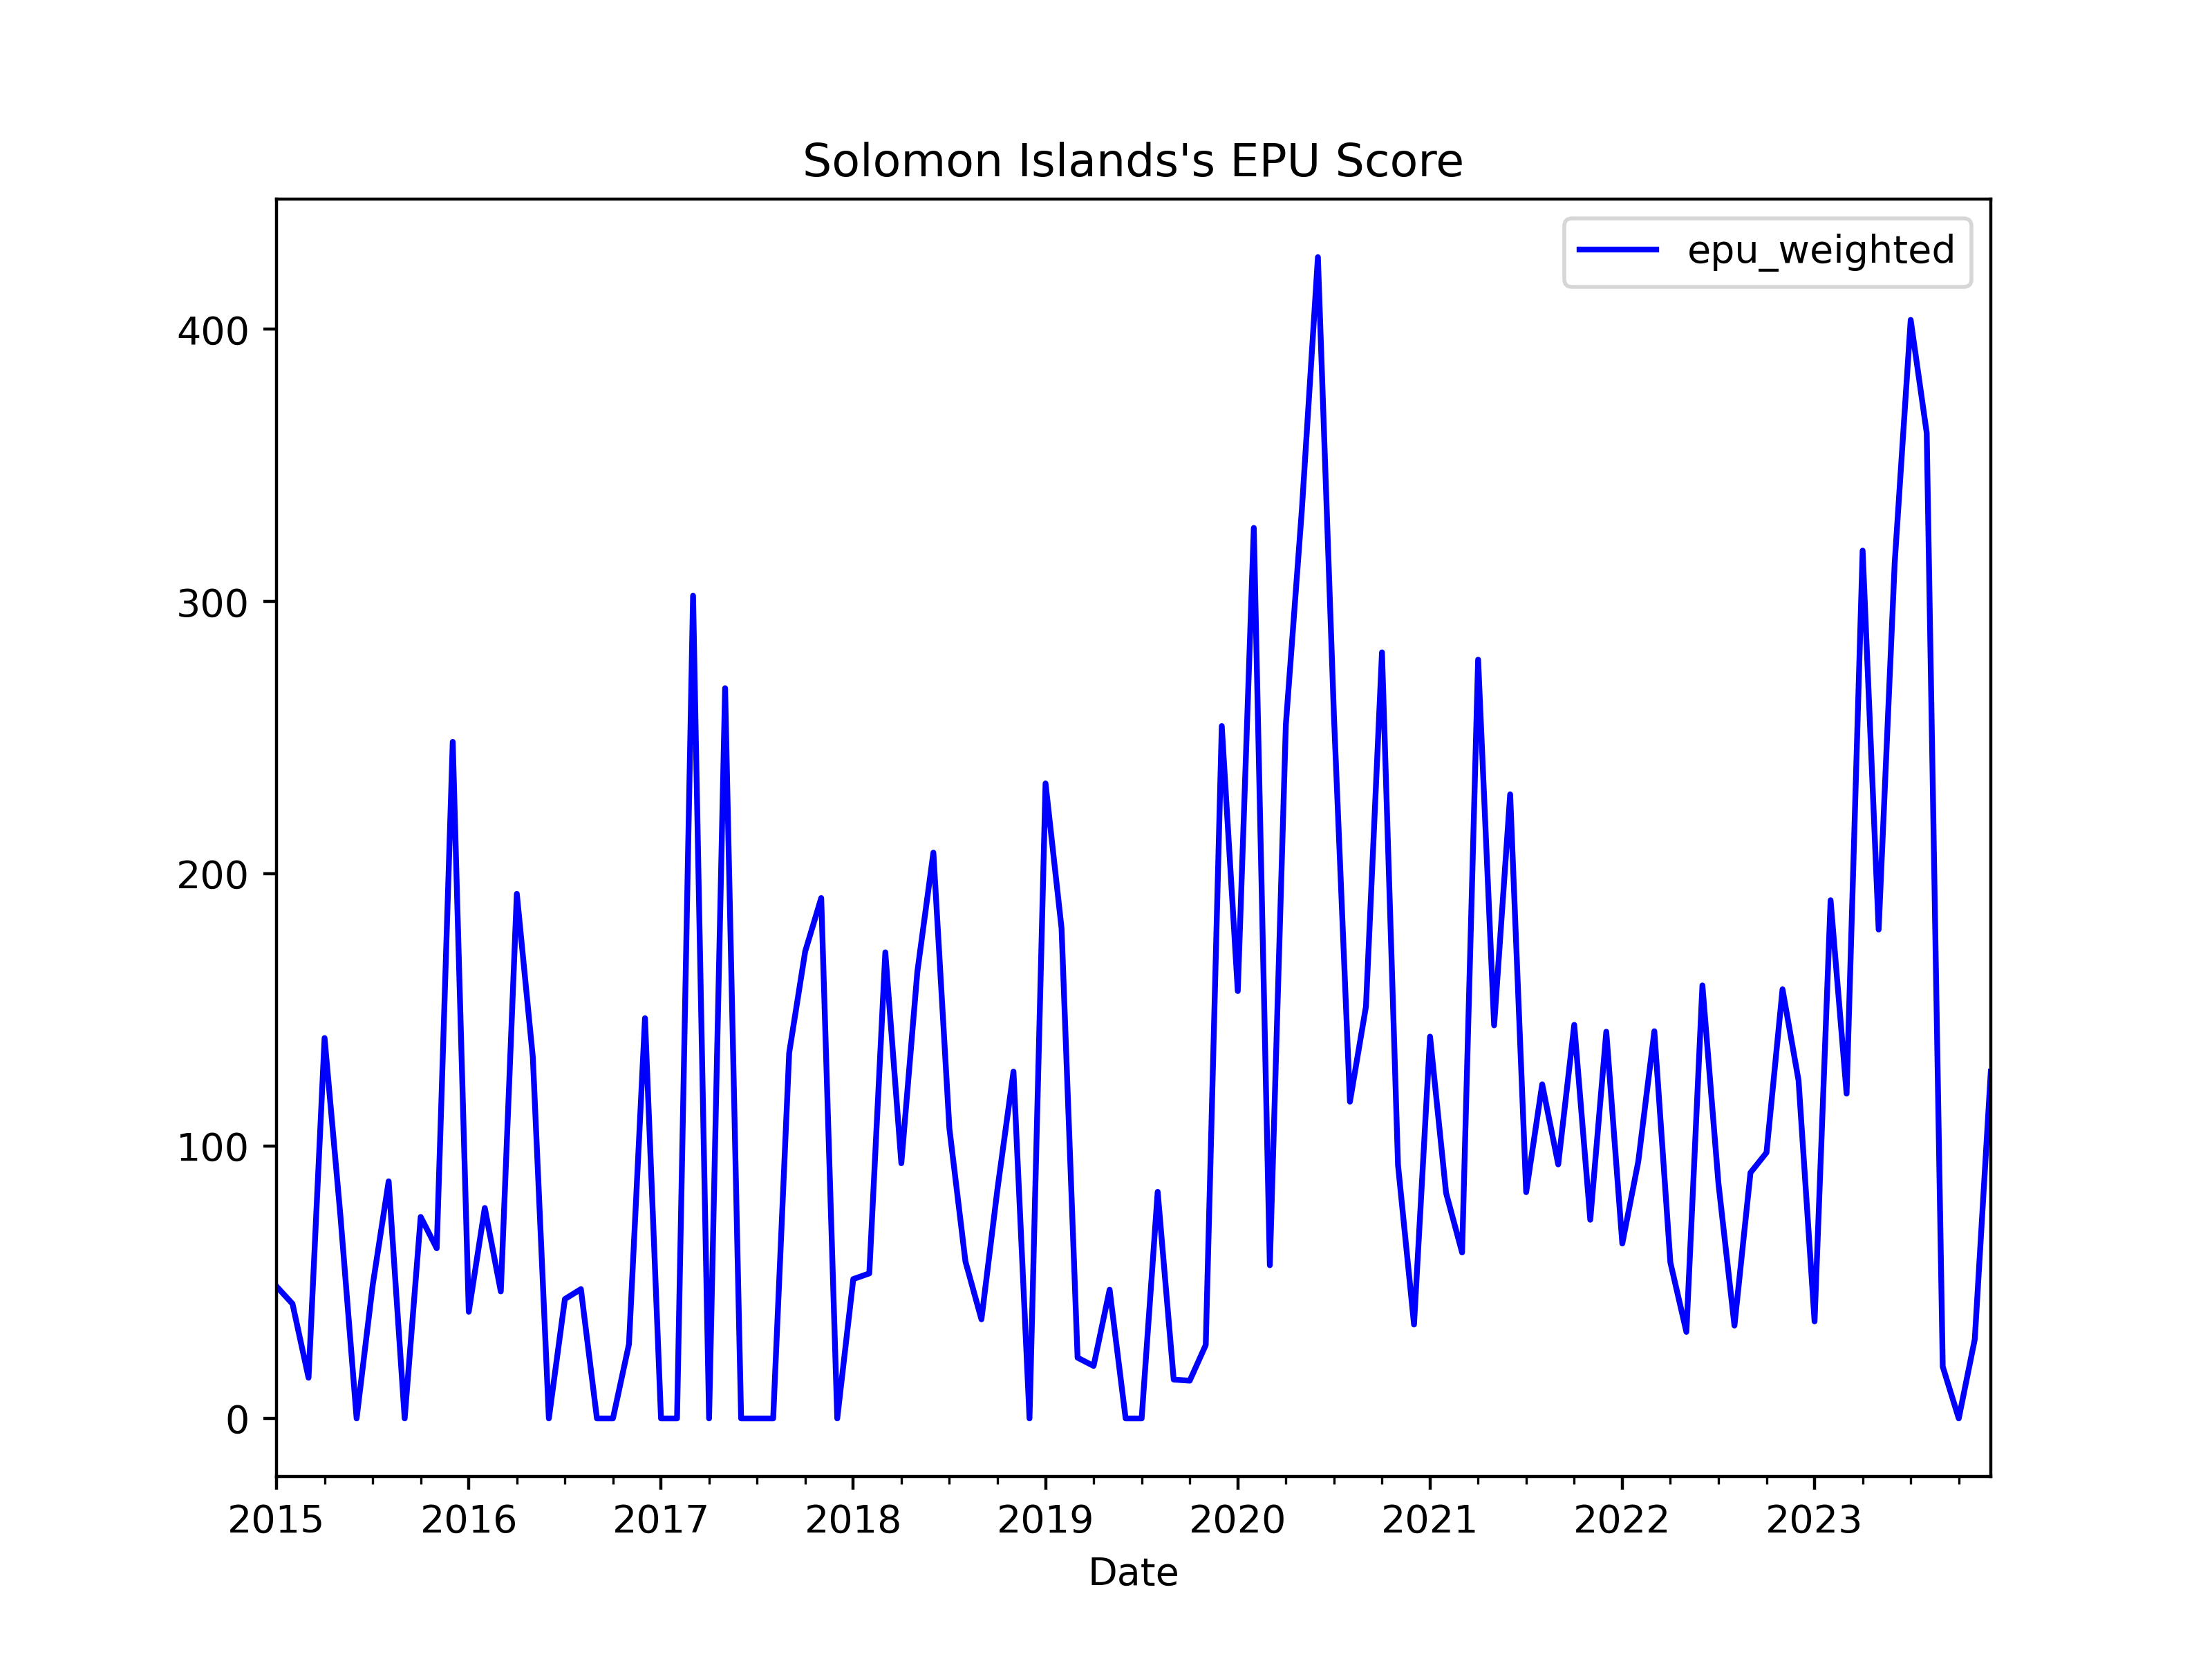

The table this chart was drawn from, first rows:
, date, ym, sibc_news_count, sibc_epu_count, sibc_ratio, solomon_islands_abc_news_count, solomon_islands_abc_epu_count, solomon_islands_abc_ratio, solomon_islands_rnz_news_count, solomon_islands_rnz_epu_count, solomon_islands_rnz_ratio, solomon_times_news_count, solomon_times_epu_count, solomon_times_ratio, island_sun_news_count, island_sun_epu_count, island_sun_ratio, solomon_star_news_count, solomon_star_epu_count, solomon_star_ratio, news_total, sibc_weights, solomon_islands_abc_weights
0, 2015-01-01, 2015-1, 228.0, 0.0, 0.0, 7.0, 0.0, 0.0, 0.0, 0.0, 0.0, 4.0, 1.0, 0.25, 0.0, 0.0, 0.0, 282.0, 1.0, 0.003546, 521.0, 0.4376, 0.01344
1, 2015-02-01, 2015-2, 211.0, 0.0, 0.0, 4.0, 0.0, 0.0, 11.0, 0.0, 0.0, 12.0, 0.0, 0.0, 0.0, 0.0, 0.0, 258.0, 1.0, 0.003876, 496.0, 0.4254, 0.008065
2, 2015-03-01, 2015-3, 266.0, 0.0, 0.0, 16.0, 2.0, 0.125, 32.0, 0.0, 0.0, 4.0, 0.0, 0.0, 0.0, 0.0, 0.0, 110.0, 0.0, 0.0, 428.0, 0.6215, 0.03738
3, 2015-04-01, 2015-4, 225.0, 1.0, 0.004444, 0.0, 0.0, 0.0, 27.0, 0.0, 0.0, 13.0, 0.0, 0.0, 0.0, 0.0, 0.0, 276.0, 3.0, 0.01087, 541.0, 0.4159, 0.0
4, 2015-05-01, 2015-5, 213.0, 1.0, 0.004695, 8.0, 0.0, 0.0, 26.0, 0.0, 0.0, 26.0, 0.0, 0.0, 0.0, 0.0, 0.0, 186.0, 1.0, 0.005376, 459.0, 0.4641, 0.01743
5, 2015-06-01, 2015-6, 207.0, 0.0, 0.0, 3.0, 0.0, 0.0, 51.0, 0.0, 0.0, 11.0, 0.0, 0.0, 0.0, 0.0, 0.0, 143.0, 0.0, 0.0, 415.0, 0.4988, 0.007229
6, 2015-07-01, 2015-7, 217.0, 0.0, 0.0, 7.0, 0.0, 0.0, 50.0, 0.0, 0.0, 2.0, 0.0, 0.0, 0.0, 0.0, 0.0, 152.0, 1.0, 0.006579, 428.0, 0.507, 0.01636
7, 2015-08-01, 2015-8, 277.0, 0.0, 0.0, 1.0, 0.0, 0.0, 35.0, 0.0, 0.0, 7.0, 0.0, 0.0, 0.0, 0.0, 0.0, 399.0, 3.0, 0.007519, 719.0, 0.3853, 0.001391
8, 2015-09-01, 2015-9, 134.0, 0.0, 0.0, 0.0, 0.0, 0.0, 24.0, 0.0, 0.0, 0.0, 0.0, 0.0, 0.0, 0.0, 0.0, 163.0, 0.0, 0.0, 321.0, 0.4174, 0.0
9, 2015-10-01, 2015-10, 60.0, 0.0, 0.0, 0.0, 0.0, 0.0, 19.0, 0.0, 0.0, 9.0, 0.0, 0.0, 0.0, 0.0, 0.0, 194.0, 1.0, 0.005155, 282.0, 0.2128, 0.0
10, 2015-11-01, 2015-11, 165.0, 0.0, 0.0, 1.0, 0.0, 0.0, 28.0, 0.0, 0.0, 4.0, 0.0, 0.0, 0.0, 0.0, 0.0, 136.0, 1.0, 0.007353, 334.0, 0.494, 0.002994
11, 2015-12-01, 2015-12, 0.0, 0.0, 0.0, 0.0, 0.0, 0.0, 26.0, 0.0, 0.0, 3.0, 0.0, 0.0, 0.0, 0.0, 0.0, 55.0, 1.0, 0.01818, 84.0, 0.0, 0.0
12, 2016-01-01, 2016-1, 172.0, 1.0, 0.005814, 0.0, 0.0, 0.0, 19.0, 0.0, 0.0, 0.0, 0.0, 0.0, 0.0, 0.0, 0.0, 140.0, 0.0, 0.0, 331.0, 0.5196, 0.0
13, 2016-02-01, 2016-2, 86.0, 0.0, 0.0, 1.0, 0.0, 0.0, 25.0, 0.0, 0.0, 4.0, 0.0, 0.0, 0.0, 0.0, 0.0, 154.0, 1.0, 0.006494, 270.0, 0.3185, 0.003704
14, 2016-03-01, 2016-3, 99.0, 1.0, 0.0101, 2.0, 0.0, 0.0, 25.0, 0.0, 0.0, 5.0, 0.0, 0.0, 0.0, 0.0, 0.0, 147.0, 0.0, 0.0, 278.0, 0.3561, 0.007194
15, 2016-04-01, 2016-4, 201.0, 0.0, 0.0, 4.0, 0.0, 0.0, 28.0, 0.0, 0.0, 0.0, 0.0, 0.0, 0.0, 0.0, 0.0, 92.0, 3.0, 0.03261, 325.0, 0.6185, 0.01231
16, 2016-05-01, 2016-5, 25.0, 0.0, 0.0, 4.0, 0.0, 0.0, 46.0, 1.0, 0.02174, 5.0, 0.0, 0.0, 0.0, 0.0, 0.0, 100.0, 0.0, 0.0, 180.0, 0.1389, 0.02222
17, 2016-06-01, 2016-6, 111.0, 0.0, 0.0, 0.0, 0.0, 0.0, 31.0, 0.0, 0.0, 6.0, 0.0, 0.0, 0.0, 0.0, 0.0, 207.0, 0.0, 0.0, 355.0, 0.3127, 0.0
18, 2016-07-01, 2016-7, 169.0, 0.0, 0.0, 0.0, 0.0, 0.0, 29.0, 0.0, 0.0, 32.0, 0.0, 0.0, 0.0, 0.0, 0.0, 246.0, 1.0, 0.004065, 476.0, 0.355, 0.0
19, 2016-08-01, 2016-8, 146.0, 1.0, 0.006849, 2.0, 0.0, 0.0, 19.0, 0.0, 0.0, 45.0, 0.0, 0.0, 0.0, 0.0, 0.0, 61.0, 0.0, 0.0, 273.0, 0.5348, 0.007326
20, 2016-09-01, 2016-9, 116.0, 0.0, 0.0, 3.0, 0.0, 0.0, 22.0, 0.0, 0.0, 34.0, 0.0, 0.0, 0.0, 0.0, 0.0, 91.0, 0.0, 0.0, 266.0, 0.4361, 0.01128
21, 2016-10-01, 2016-10, 90.0, 0.0, 0.0, 1.0, 0.0, 0.0, 17.0, 0.0, 0.0, 42.0, 0.0, 0.0, 0.0, 0.0, 0.0, 24.0, 0.0, 0.0, 174.0, 0.5172, 0.005747
22, 2016-11-01, 2016-11, 0.0, 0.0, 0.0, 0.0, 0.0, 0.0, 31.0, 0.0, 0.0, 45.0, 1.0, 0.02222, 0.0, 0.0, 0.0, 85.0, 0.0, 0.0, 161.0, 0.0, 0.0
23, 2016-12-01, 2016-12, 14.0, 0.0, 0.0, 6.0, 0.0, 0.0, 32.0, 0.0, 0.0, 7.0, 0.0, 0.0, 0.0, 0.0, 0.0, 83.0, 1.0, 0.01205, 142.0, 0.09859, 0.04225
24, 2017-01-01, 2017-1, 129.0, 0.0, 0.0, 2.0, 0.0, 0.0, 24.0, 0.0, 0.0, 12.0, 0.0, 0.0, 0.0, 0.0, 0.0, 0.0, 0.0, 0.0, 167.0, 0.7725, 0.01198
25, 2017-02-01, 2017-2, 0.0, 0.0, 0.0, 2.0, 0.0, 0.0, 24.0, 0.0, 0.0, 17.0, 0.0, 0.0, 0.0, 0.0, 0.0, 0.0, 0.0, 0.0, 43.0, 0.0, 0.04651
26, 2017-03-01, 2017-3, 33.0, 0.0, 0.0, 2.0, 0.0, 0.0, 32.0, 1.0, 0.03125, 12.0, 0.0, 0.0, 0.0, 0.0, 0.0, 0.0, 0.0, 0.0, 79.0, 0.4177, 0.02532
27, 2017-04-01, 2017-4, 48.0, 0.0, 0.0, 0.0, 0.0, 0.0, 22.0, 0.0, 0.0, 9.0, 0.0, 0.0, 0.0, 0.0, 0.0, 0.0, 0.0, 0.0, 79.0, 0.6076, 0.0
28, 2017-05-01, 2017-5, 53.0, 0.0, 0.0, 1.0, 0.0, 0.0, 30.0, 1.0, 0.03333, 5.0, 0.0, 0.0, 0.0, 0.0, 0.0, 0.0, 0.0, 0.0, 89.0, 0.5955, 0.01124
29, 2017-06-01, 2017-6, 44.0, 0.0, 0.0, 1.0, 0.0, 0.0, 42.0, 0.0, 0.0, 0.0, 0.0, 0.0, 0.0, 0.0, 0.0, 0.0, 0.0, 0.0, 87.0, 0.5057, 0.01149
30, 2017-07-01, 2017-7, 51.0, 0.0, 0.0, 0.0, 0.0, 0.0, 21.0, 0.0, 0.0, 0.0, 0.0, 0.0, 0.0, 0.0, 0.0, 0.0, 0.0, 0.0, 72.0, 0.7083, 0.0
31, 2017-08-01, 2017-8, 53.0, 0.0, 0.0, 4.0, 0.0, 0.0, 52.0, 0.0, 0.0, 1.0, 0.0, 0.0, 0.0, 0.0, 0.0, 135.0, 0.0, 0.0, 245.0, 0.2163, 0.01633
32, 2017-09-01, 2017-9, 64.0, 0.0, 0.0, 1.0, 0.0, 0.0, 26.0, 0.0, 0.0, 0.0, 0.0, 0.0, 165.0, 2.0, 0.01212, 55.0, 1.0, 0.01818, 311.0, 0.2058, 0.003215
33, 2017-10-01, 2017-10, 74.0, 0.0, 0.0, 0.0, 0.0, 0.0, 25.0, 0.0, 0.0, 4.0, 1.0, 0.25, 138.0, 3.0, 0.02174, 89.0, 1.0, 0.01124, 330.0, 0.2242, 0.0
34, 2017-11-01, 2017-11, 81.0, 1.0, 0.01235, 1.0, 0.0, 0.0, 24.0, 0.0, 0.0, 0.0, 0.0, 0.0, 151.0, 3.0, 0.01987, 84.0, 1.0, 0.0119, 341.0, 0.2375, 0.002933
35, 2017-12-01, 2017-12, 41.0, 0.0, 0.0, 0.0, 0.0, 0.0, 19.0, 0.0, 0.0, 0.0, 0.0, 0.0, 0.0, 0.0, 0.0, 41.0, 0.0, 0.0, 101.0, 0.4059, 0.0
36, 2018-01-01, 2018-1, 38.0, 0.0, 0.0, 0.0, 0.0, 0.0, 20.0, 0.0, 0.0, 5.0, 1.0, 0.2, 305.0, 2.0, 0.006557, 126.0, 0.0, 0.0, 494.0, 0.07692, 0.0
37, 2018-02-01, 2018-2, 44.0, 0.0, 0.0, 0.0, 0.0, 0.0, 23.0, 0.0, 0.0, 0.0, 0.0, 0.0, 432.0, 1.0, 0.002315, 89.0, 1.0, 0.01124, 588.0, 0.07483, 0.0
38, 2018-03-01, 2018-3, 45.0, 0.0, 0.0, 1.0, 0.0, 0.0, 24.0, 0.0, 0.0, 8.0, 0.0, 0.0, 568.0, 8.0, 0.01408, 86.0, 2.0, 0.02326, 732.0, 0.06148, 0.001366
39, 2018-04-01, 2018-4, 32.0, 0.0, 0.0, 0.0, 0.0, 0.0, 21.0, 0.0, 0.0, 24.0, 1.0, 0.04167, 457.0, 3.0, 0.006565, 70.0, 1.0, 0.01429, 604.0, 0.05298, 0.0
40, 2018-05-01, 2018-5, 44.0, 1.0, 0.02273, 5.0, 0.0, 0.0, 14.0, 0.0, 0.0, 2.0, 0.0, 0.0, 464.0, 2.0, 0.00431, 59.0, 3.0, 0.05085, 588.0, 0.07483, 0.008503
41, 2018-06-01, 2018-6, 59.0, 0.0, 0.0, 4.0, 2.0, 0.5, 10.0, 0.0, 0.0, 0.0, 0.0, 0.0, 305.0, 5.0, 0.01639, 105.0, 2.0, 0.01905, 483.0, 0.1222, 0.008282
42, 2018-07-01, 2018-7, 59.0, 1.0, 0.01695, 1.0, 0.0, 0.0, 24.0, 0.0, 0.0, 17.0, 0.0, 0.0, 415.0, 1.0, 0.00241, 96.0, 2.0, 0.02083, 612.0, 0.09641, 0.001634
43, 2018-08-01, 2018-8, 31.0, 1.0, 0.03226, 0.0, 0.0, 0.0, 30.0, 0.0, 0.0, 18.0, 0.0, 0.0, 444.0, 2.0, 0.004505, 64.0, 0.0, 0.0, 587.0, 0.05281, 0.0
44, 2018-09-01, 2018-9, 42.0, 0.0, 0.0, 2.0, 0.0, 0.0, 28.0, 0.0, 0.0, 30.0, 0.0, 0.0, 404.0, 2.0, 0.00495, 68.0, 0.0, 0.0, 574.0, 0.07317, 0.003484
45, 2018-10-01, 2018-10, 78.0, 0.0, 0.0, 1.0, 0.0, 0.0, 28.0, 0.0, 0.0, 12.0, 0.0, 0.0, 285.0, 4.0, 0.01404, 92.0, 0.0, 0.0, 496.0, 0.1573, 0.002016
46, 2018-11-01, 2018-11, 69.0, 0.0, 0.0, 2.0, 0.0, 0.0, 25.0, 0.0, 0.0, 2.0, 0.0, 0.0, 396.0, 7.0, 0.01768, 80.0, 0.0, 0.0, 574.0, 0.1202, 0.003484
47, 2018-12-01, 2018-12, 46.0, 0.0, 0.0, 1.0, 0.0, 0.0, 17.0, 0.0, 0.0, 4.0, 0.0, 0.0, 34.0, 0.0, 0.0, 51.0, 0.0, 0.0, 153.0, 0.3007, 0.006536
48, 2019-01-01, 2019-1, 43.0, 0.0, 0.0, 0.0, 0.0, 0.0, 31.0, 0.0, 0.0, 5.0, 0.0, 0.0, 8.0, 0.0, 0.0, 92.0, 2.0, 0.02174, 179.0, 0.2402, 0.0
49, 2019-02-01, 2019-2, 38.0, 1.0, 0.02632, 2.0, 0.0, 0.0, 40.0, 0.0, 0.0, 28.0, 0.0, 0.0, 2.0, 0.0, 0.0, 78.0, 1.0, 0.01282, 188.0, 0.2021, 0.01064
50, 2019-03-01, 2019-3, 23.0, 0.0, 0.0, 3.0, 0.0, 0.0, 55.0, 0.0, 0.0, 64.0, 1.0, 0.01562, 0.0, 0.0, 0.0, 52.0, 0.0, 0.0, 197.0, 0.1168, 0.01523
51, 2019-04-01, 2019-4, 29.0, 0.0, 0.0, 3.0, 0.0, 0.0, 55.0, 0.0, 0.0, 72.0, 1.0, 0.01389, 0.0, 0.0, 0.0, 69.0, 0.0, 0.0, 228.0, 0.1272, 0.01316
52, 2019-05-01, 2019-5, 21.0, 0.0, 0.0, 1.0, 0.0, 0.0, 24.0, 0.0, 0.0, 79.0, 2.0, 0.02532, 22.0, 0.0, 0.0, 39.0, 0.0, 0.0, 186.0, 0.1129, 0.005376
53, 2019-06-01, 2019-6, 19.0, 0.0, 0.0, 4.0, 0.0, 0.0, 32.0, 0.0, 0.0, 72.0, 0.0, 0.0, 23.0, 0.0, 0.0, 56.0, 0.0, 0.0, 206.0, 0.09223, 0.01942
54, 2019-07-01, 2019-7, 12.0, 0.0, 0.0, 1.0, 0.0, 0.0, 18.0, 0.0, 0.0, 70.0, 0.0, 0.0, 24.0, 0.0, 0.0, 75.0, 0.0, 0.0, 200.0, 0.06, 0.005
55, 2019-08-01, 2019-8, 19.0, 0.0, 0.0, 3.0, 0.0, 0.0, 24.0, 0.0, 0.0, 63.0, 0.0, 0.0, 82.0, 2.0, 0.02439, 60.0, 0.0, 0.0, 251.0, 0.0757, 0.01195
56, 2019-09-01, 2019-9, 39.0, 0.0, 0.0, 5.0, 0.0, 0.0, 33.0, 0.0, 0.0, 69.0, 1.0, 0.01449, 28.0, 0.0, 0.0, 134.0, 0.0, 0.0, 308.0, 0.1266, 0.01623
57, 2019-10-01, 2019-10, 38.0, 0.0, 0.0, 5.0, 0.0, 0.0, 40.0, 0.0, 0.0, 54.0, 1.0, 0.01852, 2.0, 0.0, 0.0, 178.0, 0.0, 0.0, 317.0, 0.1199, 0.01577
58, 2019-11-01, 2019-11, 18.0, 0.0, 0.0, 1.0, 0.0, 0.0, 17.0, 0.0, 0.0, 43.0, 1.0, 0.02326, 1.0, 0.0, 0.0, 83.0, 0.0, 0.0, 163.0, 0.1104, 0.006135
59, 2019-12-01, 2019-12, 25.0, 1.0, 0.04, 3.0, 0.0, 0.0, 20.0, 0.0, 0.0, 54.0, 3.0, 0.05556, 6.0, 1.0, 0.1667, 118.0, 1.0, 0.008475, 226.0, 0.1106, 0.01327
... 48 more rows
